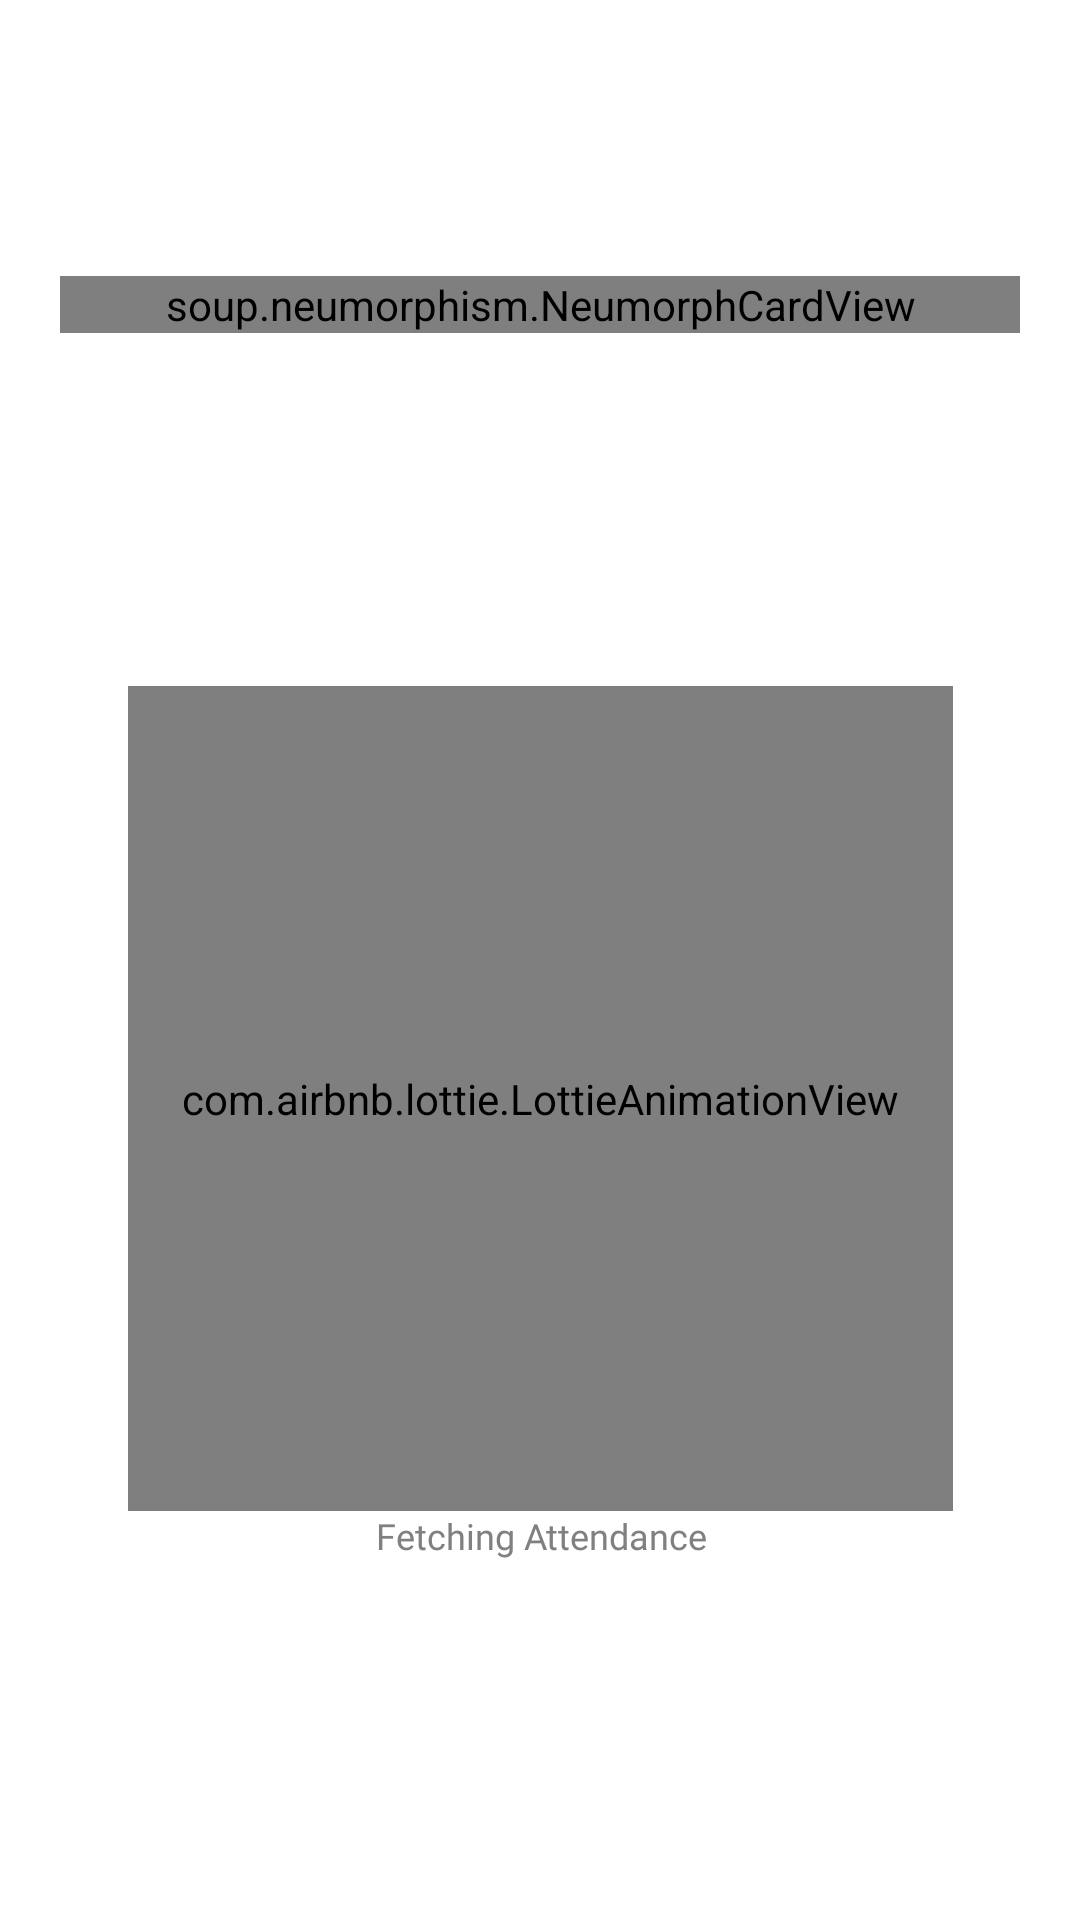

Layout XML and referenced resources for this Android screen:
<!-- AndroidManifest.xml: application theme Theme.HCart -->
<!-- res/layout/fragment_details.xml -->
<?xml version="1.0" encoding="utf-8"?>
<androidx.constraintlayout.widget.ConstraintLayout xmlns:android="http://schemas.android.com/apk/res/android"
    xmlns:app="http://schemas.android.com/apk/res-auto"
    xmlns:tools="http://schemas.android.com/tools"
    android:layout_width="match_parent"
    android:id="@+id/data_show1"
    android:background="@color/white"
    android:layout_height="match_parent"
    >

    <ImageView
        android:id="@+id/back"
        android:layout_width="35dp"
        android:layout_height="wrap_content"
        android:background="@drawable/bg_card"
        android:backgroundTint="@color/grey_200"
        android:contentDescription="@string/image"
        android:padding="10dp"
        android:layout_marginTop="50dp"
        android:layout_marginStart="20dp"
        android:src="@drawable/ic_back"
        app:layout_constraintStart_toStartOf="parent"
        app:layout_constraintTop_toTopOf="parent"
        tools:ignore="ImageContrastCheck" />


    <TextView
        android:id="@+id/text"
        android:layout_width="0dp"
        android:layout_height="wrap_content"
        android:layout_gravity="center"
        android:layout_marginStart="20dp"
        android:layout_marginEnd="20dp"
        android:fontFamily="@font/quicksand_bold"
        android:gravity="start"
        android:maxLength="20"
        android:maxLines="1"
        android:textColor="@color/use_orange"
        android:textSize="25sp"
        app:layout_constraintBottom_toBottomOf="@+id/back"
        app:layout_constraintEnd_toEndOf="parent"
        app:layout_constraintStart_toEndOf="@+id/back"
        app:layout_constraintTop_toTopOf="@+id/back" />

    <soup.neumorphism.NeumorphCardView
        android:id="@+id/neumorphCardView2"
        android:layout_width="0dp"
        android:layout_height="wrap_content"
        android:layout_marginTop="15dp"
        android:background="@color/white"
        android:layout_marginEnd="20dp"
        app:layout_constraintEnd_toEndOf="parent"
        app:layout_constraintStart_toStartOf="@+id/back"
        app:layout_constraintTop_toBottomOf="@+id/text"
        app:neumorph_shadowColorDark="@color/gray"
        app:neumorph_shadowColorLight="@color/white"
        app:neumorph_shadowElevation="5dp"
        app:neumorph_shapeType="basin"
        tools:ignore="MissingConstraints">

        <EditText
            android:id="@+id/search"
            android:layout_width="match_parent"
            android:layout_height="match_parent"
            android:layout_marginStart="10dp"
            android:layout_weight="8"
            android:alignmentMode="alignMargins"
            android:autofillHints="Search"
            android:background="@null"
            android:drawableStart="@drawable/ic_baseline_search_24"
            android:drawablePadding="5dp"
            android:hint="@string/search_here"
            android:inputType="textNoSuggestions"
            android:paddingStart="10dp"
            android:paddingTop="10dp"
            android:paddingEnd="10dp"
            android:paddingBottom="10dp"
            android:textAlignment="textStart"
            android:textColor="@color/blue_grey_800"
            android:textColorHint="@color/blue_grey_800"
            tools:ignore="TouchTargetSizeCheck" />
    </soup.neumorphism.NeumorphCardView>

    <androidx.recyclerview.widget.RecyclerView
        android:id="@+id/rv2"
        android:layout_width="match_parent"
        android:layout_height="0dp"
        android:layout_marginStart="5dp"
        android:layout_marginEnd="5dp"
        android:layout_marginTop="10dp"
        android:layout_marginBottom="15dp"
        app:layout_constraintBottom_toBottomOf="parent"
        app:layout_constraintEnd_toEndOf="parent"
        app:layout_constraintStart_toStartOf="parent"
        app:layout_constraintTop_toBottomOf="@+id/neumorphCardView2"
        tools:listitem="@layout/layout_details" />

    <com.airbnb.lottie.LottieAnimationView
        android:id="@+id/animation_empty"
        android:layout_width="275dp"
        android:layout_height="275dp"
        android:layout_alignParentStart="true"
        android:layout_alignParentTop="true"
        android:foregroundGravity="center"
        app:layout_constraintBottom_toBottomOf="parent"
        app:layout_constraintEnd_toEndOf="parent"
        app:layout_constraintStart_toStartOf="parent"
        app:layout_constraintTop_toTopOf="@+id/neumorphCardView2"
        app:lottie_autoPlay="true"
        app:lottie_fileName="team.json"
        app:lottie_loop="true" />

    <TextView
        android:id="@+id/text_lottie"
        android:layout_width="wrap_content"
        android:layout_height="wrap_content"
        android:fontFamily="@font/quicksand_bold"
        android:gravity="center"
        android:text="@string/fetching_attendance"
        android:textColor="@color/grey"
        android:textSize="12sp"
        app:layout_constraintEnd_toEndOf="@+id/animation_empty"
        app:layout_constraintStart_toStartOf="@+id/animation_empty"
        app:layout_constraintTop_toBottomOf="@+id/animation_empty" />



</androidx.constraintlayout.widget.ConstraintLayout>
<!-- res/layout/layout_details.xml (included above) -->
<?xml version="1.0" encoding="utf-8"?>
<LinearLayout
    xmlns:android="http://schemas.android.com/apk/res/android"
    android:layout_width="match_parent"
    android:background="@drawable/bg_data_card"
    android:padding="8dp"
    android:id="@+id/layout"
    android:layout_marginEnd="10dp"
    android:layout_marginStart="10dp"
    android:layout_marginBottom="10dp"
    android:layout_height="wrap_content">

    <ImageView
        android:layout_width="35dp"
        android:layout_height="35dp"
        android:layout_marginStart="8dp"
        android:layout_marginTop="8dp"
        android:layout_marginBottom="8dp"
        android:src="@drawable/ic_avtar"/>

    <LinearLayout
        android:layout_width="match_parent"
        android:layout_height="match_parent"
        android:layout_marginStart="15dp"
        android:orientation="vertical">


        <TextView
            android:id="@+id/name"
            android:layout_width="match_parent"
            android:layout_height="0dp"
            android:layout_weight="1"
            android:fontFamily="@font/quicksand_medium"
            android:gravity="center_vertical"
            android:textColor="@color/black"
            android:textSize="14sp" />

        <LinearLayout
            android:layout_width="match_parent"
            android:layout_height="wrap_content"
            android:orientation="horizontal">


            <TextView
                android:id="@+id/in"
                android:layout_width="match_parent"
                android:layout_height="match_parent"
                android:layout_weight="1.3"
                android:fontFamily="@font/quicksand_medium"
                android:gravity="center_vertical"
                android:text="@string/in"
                android:textColor="@color/black"
                android:textSize="14sp"
                android:textStyle="bold" />

            <TextView
                android:id="@+id/in_time"
                android:layout_width="match_parent"
                android:layout_height="match_parent"
                android:layout_weight="1"
                android:layout_marginStart="8dp"
                android:fontFamily="@font/quicksand_medium"
                android:gravity="center_vertical"
                android:textColor="@color/black"
                android:textSize="14sp" />

            <TextView
                android:id="@+id/out"
                android:layout_width="match_parent"
                android:layout_height="match_parent"
                android:layout_weight="1.2"
                android:fontFamily="@font/quicksand_medium"
                android:gravity="center_vertical"
                android:text="@string/outd"
                android:textColor="@color/black"
                android:textSize="14sp"
                android:textStyle="bold" />

            <TextView
                android:id="@+id/out_time"
                android:layout_width="match_parent"
                android:layout_height="match_parent"
                android:layout_marginStart="8dp"
                android:layout_weight="1"
                android:fontFamily="@font/quicksand_medium"
                android:gravity="center_vertical"
                android:textColor="@color/black"
                android:textSize="14sp" />


        </LinearLayout>
    </LinearLayout>


</LinearLayout>
<!-- resources referenced by this layout -->
<resources>
  <color name="black">#FF000000</color>
  <color name="blue_grey_800">#37474F</color>
  <color name="gray">#f4f2ee</color>
  <color name="grey">#808080</color>
  <color name="grey_200">#EEEEEE</color>
  <color name="use_orange">#FF7F5C</color>
  <color name="white">#FFFFFFFF</color>
  <!-- drawable bg_data_card (drawable) -->
  <?xml version="1.0" encoding="utf-8"?>
  <selector xmlns:android="http://schemas.android.com/apk/res/android">
      <item>
          <shape android:shape="rectangle">
              <gradient
                  android:endColor="@color/gray"
                  android:startColor="@color/gray"/>
              <corners android:radius="15dp" />
          </shape>
  
      </item>
  </selector>
  <!-- drawable ic_avtar: vector/xml drawable (drawable, 4841 chars, omitted) -->
  <string name="fetching_attendance">Fetching Attendance</string>
  <string name="image">image</string>
  <string name="in"> IN :</string>
  <string name="outd">OUT :</string>
  <string name="search_here">Search here</string>
  <style name="Theme.HCart" parent="Base.Theme.HCart" />
  <style name="Base.Theme.HCart" parent="Theme.AppCompat.Light.NoActionBar">
          
          
      </style>
</resources>
